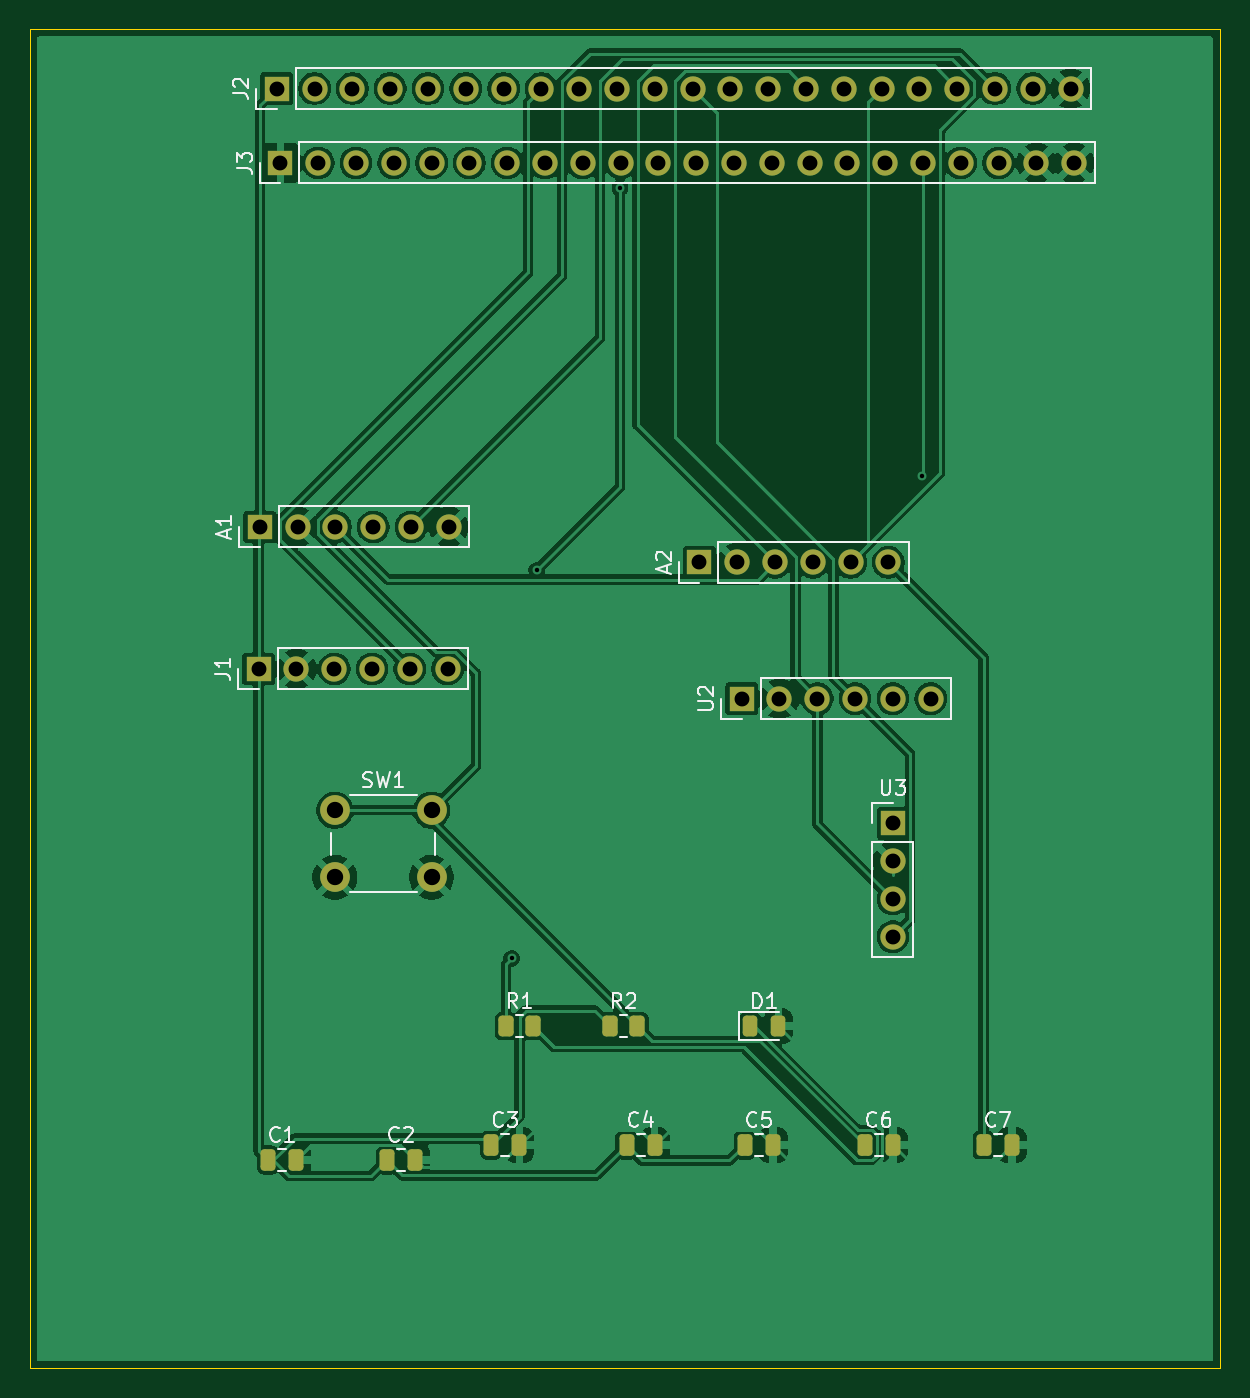
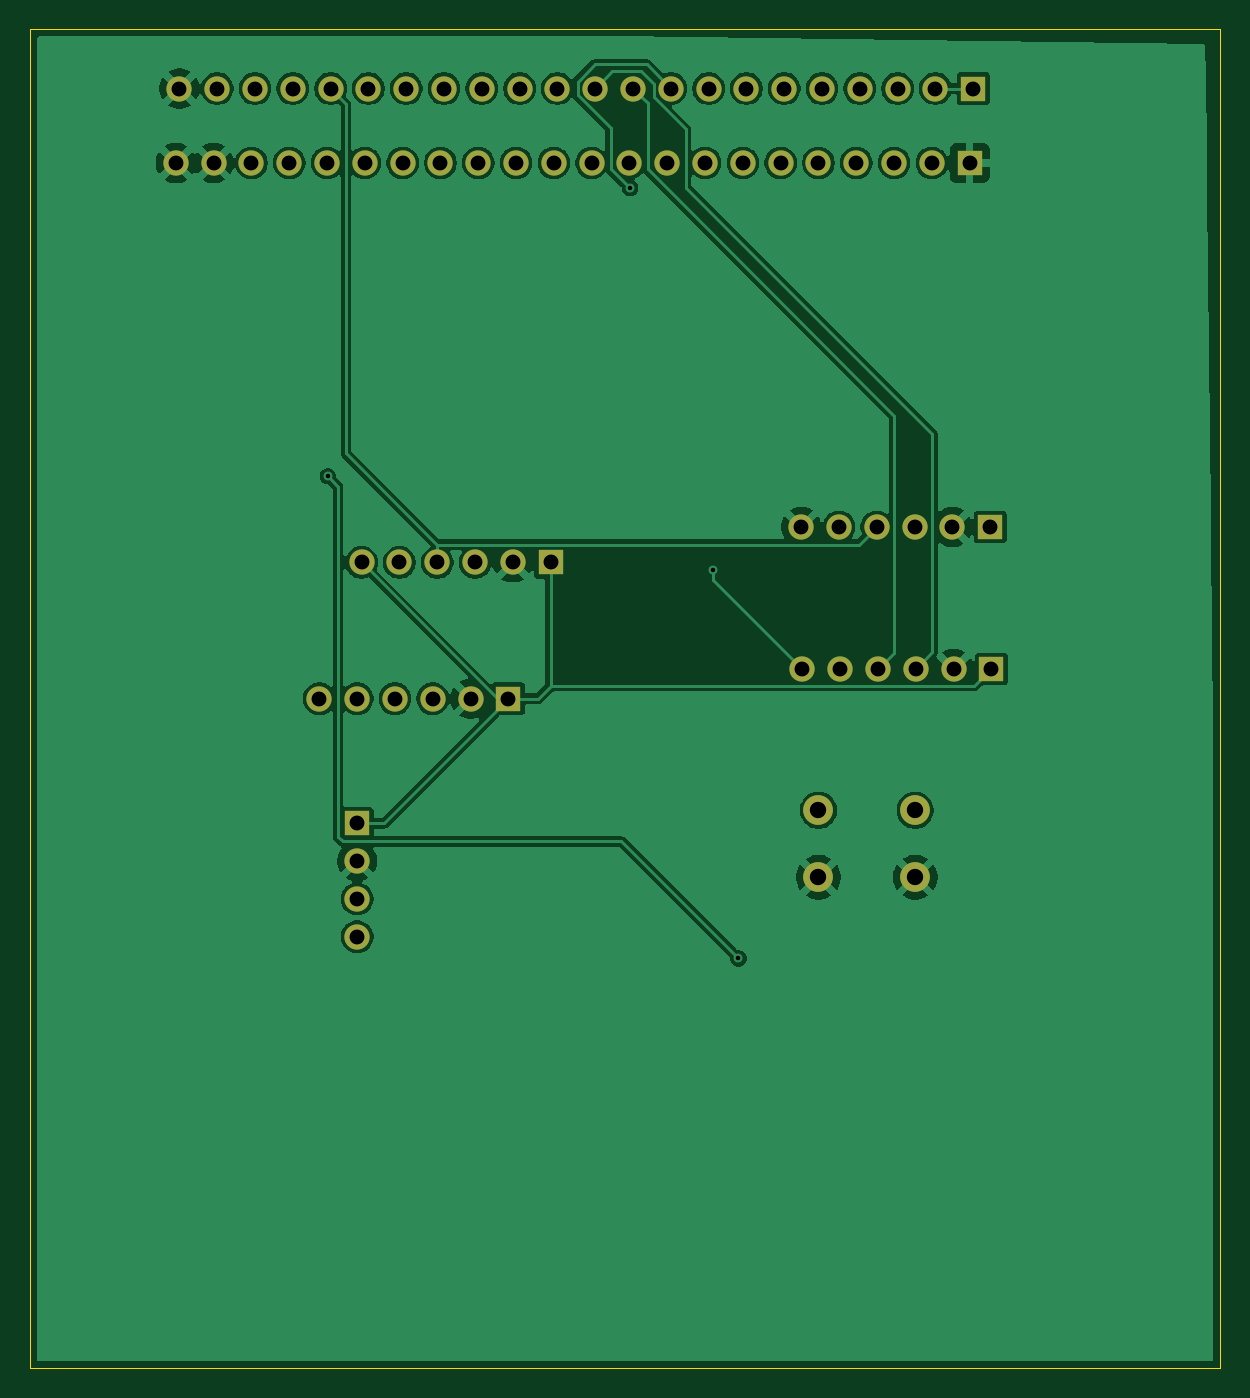
Circuit board: 9 layer files. Board 80.0 x 90.0 mm.
- bottom_copper: nks_gnd2caras-B_Cu.gbr (105092 bytes)
- bottom_mask: nks_gnd2caras-B_Mask.gbr (2649 bytes)
- bottom_silk: nks_gnd2caras-B_Silkscreen.gbr (459 bytes)
- outline: nks_gnd2caras-Edge_Cuts.gbr (612 bytes)
- top_copper: nks_gnd2caras-F_Cu.gbr (125112 bytes)
- top_mask: nks_gnd2caras-F_Mask.gbr (4229 bytes)
- top_silk: nks_gnd2caras-F_Silkscreen.gbr (22730 bytes)
- drill: nks_gnd2caras-NPTH.drl (264 bytes)
- drill: nks_gnd2caras-PTH.drl (1567 bytes)

=== bottom_copper: nks_gnd2caras-B_Cu.gbr (105092 bytes, source omitted) ===
=== bottom_mask: nks_gnd2caras-B_Mask.gbr ===
%TF.GenerationSoftware,KiCad,Pcbnew,10.0.4*%
%TF.CreationDate,2026-07-22T20:18:15+02:00*%
%TF.ProjectId,nks_gnd2caras,6e6b735f-676e-4643-9263-617261732e6b,rev?*%
%TF.SameCoordinates,Original*%
%TF.FileFunction,Soldermask,Bot*%
%TF.FilePolarity,Negative*%
%FSLAX46Y46*%
G04 Gerber Fmt 4.6, Leading zero omitted, Abs format (unit mm)*
G04 Created by KiCad (PCBNEW 10.0.4) date 2026-07-22 20:18:15*
%MOMM*%
%LPD*%
G01*
G04 APERTURE LIST*
%ADD10R,1.700000X1.700000*%
%ADD11C,1.700000*%
%ADD12C,2.000000*%
G04 APERTURE END LIST*
D10*
%TO.C,U2*%
X138840000Y-97000000D03*
D11*
X141380000Y-97000000D03*
X143920000Y-97000000D03*
X146460000Y-97000000D03*
X149000000Y-97000000D03*
X151540000Y-97000000D03*
%TD*%
D10*
%TO.C,J1*%
X106380000Y-95000000D03*
D11*
X108920000Y-95000000D03*
X111460000Y-95000000D03*
X114000000Y-95000000D03*
X116540000Y-95000000D03*
X119080000Y-95000000D03*
%TD*%
D12*
%TO.C,SW1*%
X111500000Y-104500000D03*
X118000000Y-104500000D03*
X111500000Y-109000000D03*
X118000000Y-109000000D03*
%TD*%
D10*
%TO.C,J2*%
X107600000Y-56000000D03*
D11*
X110140000Y-56000000D03*
X112680000Y-56000000D03*
X115220000Y-56000000D03*
X117760000Y-56000000D03*
X120300000Y-56000000D03*
X122840000Y-56000000D03*
X125380000Y-56000000D03*
X127920000Y-56000000D03*
X130460000Y-56000000D03*
X133000000Y-56000000D03*
X135540000Y-56000000D03*
X138080000Y-56000000D03*
X140620000Y-56000000D03*
X143160000Y-56000000D03*
X145700000Y-56000000D03*
X148240000Y-56000000D03*
X150780000Y-56000000D03*
X153320000Y-56000000D03*
X155860000Y-56000000D03*
X158400000Y-56000000D03*
X160940000Y-56000000D03*
%TD*%
D10*
%TO.C,A1*%
X106460000Y-85460000D03*
D11*
X109000000Y-85460000D03*
X111540000Y-85460000D03*
X114080000Y-85460000D03*
X116620000Y-85460000D03*
X119160000Y-85460000D03*
%TD*%
D10*
%TO.C,A2*%
X136000000Y-87840000D03*
D11*
X138540000Y-87840000D03*
X141080000Y-87840000D03*
X143620000Y-87840000D03*
X146160000Y-87840000D03*
X148700000Y-87840000D03*
%TD*%
D10*
%TO.C,U3*%
X149000000Y-105380000D03*
D11*
X149000000Y-107920000D03*
X149000000Y-110460000D03*
X149000000Y-113000000D03*
%TD*%
D10*
%TO.C,J3*%
X107840000Y-61000000D03*
D11*
X110380000Y-61000000D03*
X112920000Y-61000000D03*
X115460000Y-61000000D03*
X118000000Y-61000000D03*
X120540000Y-61000000D03*
X123080000Y-61000000D03*
X125620000Y-61000000D03*
X128160000Y-61000000D03*
X130700000Y-61000000D03*
X133240000Y-61000000D03*
X135780000Y-61000000D03*
X138320000Y-61000000D03*
X140860000Y-61000000D03*
X143400000Y-61000000D03*
X145940000Y-61000000D03*
X148480000Y-61000000D03*
X151020000Y-61000000D03*
X153560000Y-61000000D03*
X156100000Y-61000000D03*
X158640000Y-61000000D03*
X161180000Y-61000000D03*
%TD*%
M02*

=== bottom_silk: nks_gnd2caras-B_Silkscreen.gbr ===
%TF.GenerationSoftware,KiCad,Pcbnew,10.0.4*%
%TF.CreationDate,2026-07-22T20:18:15+02:00*%
%TF.ProjectId,nks_gnd2caras,6e6b735f-676e-4643-9263-617261732e6b,rev?*%
%TF.SameCoordinates,Original*%
%TF.FileFunction,Legend,Bot*%
%TF.FilePolarity,Positive*%
%FSLAX46Y46*%
G04 Gerber Fmt 4.6, Leading zero omitted, Abs format (unit mm)*
G04 Created by KiCad (PCBNEW 10.0.4) date 2026-07-22 20:18:15*
%MOMM*%
%LPD*%
G01*
G04 APERTURE LIST*
G04 APERTURE END LIST*
M02*

=== outline: nks_gnd2caras-Edge_Cuts.gbr ===
%TF.GenerationSoftware,KiCad,Pcbnew,10.0.4*%
%TF.CreationDate,2026-07-22T20:18:15+02:00*%
%TF.ProjectId,nks_gnd2caras,6e6b735f-676e-4643-9263-617261732e6b,rev?*%
%TF.SameCoordinates,Original*%
%TF.FileFunction,Profile,NP*%
%FSLAX46Y46*%
G04 Gerber Fmt 4.6, Leading zero omitted, Abs format (unit mm)*
G04 Created by KiCad (PCBNEW 10.0.4) date 2026-07-22 20:18:15*
%MOMM*%
%LPD*%
G01*
G04 APERTURE LIST*
%TA.AperFunction,Profile*%
%ADD10C,0.050000*%
%TD*%
G04 APERTURE END LIST*
D10*
X91000000Y-52000000D02*
X171000000Y-52000000D01*
X171000000Y-142000000D01*
X91000000Y-142000000D01*
X91000000Y-52000000D01*
M02*

=== top_copper: nks_gnd2caras-F_Cu.gbr (125112 bytes, source omitted) ===
=== top_mask: nks_gnd2caras-F_Mask.gbr ===
%TF.GenerationSoftware,KiCad,Pcbnew,10.0.4*%
%TF.CreationDate,2026-07-22T20:18:15+02:00*%
%TF.ProjectId,nks_gnd2caras,6e6b735f-676e-4643-9263-617261732e6b,rev?*%
%TF.SameCoordinates,Original*%
%TF.FileFunction,Soldermask,Top*%
%TF.FilePolarity,Negative*%
%FSLAX46Y46*%
G04 Gerber Fmt 4.6, Leading zero omitted, Abs format (unit mm)*
G04 Created by KiCad (PCBNEW 10.0.4) date 2026-07-22 20:18:15*
%MOMM*%
%LPD*%
G01*
G04 APERTURE LIST*
G04 Aperture macros list*
%AMRoundRect*
0 Rectangle with rounded corners*
0 $1 Rounding radius*
0 $2 $3 $4 $5 $6 $7 $8 $9 X,Y pos of 4 corners*
0 Add a 4 corners polygon primitive as box body*
4,1,4,$2,$3,$4,$5,$6,$7,$8,$9,$2,$3,0*
0 Add four circle primitives for the rounded corners*
1,1,$1+$1,$2,$3*
1,1,$1+$1,$4,$5*
1,1,$1+$1,$6,$7*
1,1,$1+$1,$8,$9*
0 Add four rect primitives between the rounded corners*
20,1,$1+$1,$2,$3,$4,$5,0*
20,1,$1+$1,$4,$5,$6,$7,0*
20,1,$1+$1,$6,$7,$8,$9,0*
20,1,$1+$1,$8,$9,$2,$3,0*%
G04 Aperture macros list end*
%ADD10R,1.700000X1.700000*%
%ADD11C,1.700000*%
%ADD12RoundRect,0.250000X-0.250000X-0.475000X0.250000X-0.475000X0.250000X0.475000X-0.250000X0.475000X0*%
%ADD13C,2.000000*%
%ADD14RoundRect,0.250000X-0.262500X-0.450000X0.262500X-0.450000X0.262500X0.450000X-0.262500X0.450000X0*%
%ADD15RoundRect,0.243750X-0.243750X-0.456250X0.243750X-0.456250X0.243750X0.456250X-0.243750X0.456250X0*%
G04 APERTURE END LIST*
D10*
%TO.C,U2*%
X138840000Y-97000000D03*
D11*
X141380000Y-97000000D03*
X143920000Y-97000000D03*
X146460000Y-97000000D03*
X149000000Y-97000000D03*
X151540000Y-97000000D03*
%TD*%
D12*
%TO.C,C5*%
X139050000Y-127000000D03*
X140950000Y-127000000D03*
%TD*%
%TO.C,C3*%
X122000000Y-127000000D03*
X123900000Y-127000000D03*
%TD*%
D10*
%TO.C,J1*%
X106380000Y-95000000D03*
D11*
X108920000Y-95000000D03*
X111460000Y-95000000D03*
X114000000Y-95000000D03*
X116540000Y-95000000D03*
X119080000Y-95000000D03*
%TD*%
D13*
%TO.C,SW1*%
X111500000Y-104500000D03*
X118000000Y-104500000D03*
X111500000Y-109000000D03*
X118000000Y-109000000D03*
%TD*%
D10*
%TO.C,J2*%
X107600000Y-56000000D03*
D11*
X110140000Y-56000000D03*
X112680000Y-56000000D03*
X115220000Y-56000000D03*
X117760000Y-56000000D03*
X120300000Y-56000000D03*
X122840000Y-56000000D03*
X125380000Y-56000000D03*
X127920000Y-56000000D03*
X130460000Y-56000000D03*
X133000000Y-56000000D03*
X135540000Y-56000000D03*
X138080000Y-56000000D03*
X140620000Y-56000000D03*
X143160000Y-56000000D03*
X145700000Y-56000000D03*
X148240000Y-56000000D03*
X150780000Y-56000000D03*
X153320000Y-56000000D03*
X155860000Y-56000000D03*
X158400000Y-56000000D03*
X160940000Y-56000000D03*
%TD*%
D14*
%TO.C,R1*%
X123000000Y-119000000D03*
X124825000Y-119000000D03*
%TD*%
D12*
%TO.C,C2*%
X115000000Y-128000000D03*
X116900000Y-128000000D03*
%TD*%
%TO.C,C4*%
X131100000Y-127000000D03*
X133000000Y-127000000D03*
%TD*%
%TO.C,C1*%
X107000000Y-128000000D03*
X108900000Y-128000000D03*
%TD*%
D15*
%TO.C,D1*%
X139422500Y-119000000D03*
X141297500Y-119000000D03*
%TD*%
D10*
%TO.C,A1*%
X106460000Y-85460000D03*
D11*
X109000000Y-85460000D03*
X111540000Y-85460000D03*
X114080000Y-85460000D03*
X116620000Y-85460000D03*
X119160000Y-85460000D03*
%TD*%
D10*
%TO.C,A2*%
X136000000Y-87840000D03*
D11*
X138540000Y-87840000D03*
X141080000Y-87840000D03*
X143620000Y-87840000D03*
X146160000Y-87840000D03*
X148700000Y-87840000D03*
%TD*%
D10*
%TO.C,U3*%
X149000000Y-105380000D03*
D11*
X149000000Y-107920000D03*
X149000000Y-110460000D03*
X149000000Y-113000000D03*
%TD*%
D14*
%TO.C,R2*%
X130000000Y-119000000D03*
X131825000Y-119000000D03*
%TD*%
D12*
%TO.C,C6*%
X147100000Y-127000000D03*
X149000000Y-127000000D03*
%TD*%
%TO.C,C7*%
X155100000Y-127000000D03*
X157000000Y-127000000D03*
%TD*%
D10*
%TO.C,J3*%
X107840000Y-61000000D03*
D11*
X110380000Y-61000000D03*
X112920000Y-61000000D03*
X115460000Y-61000000D03*
X118000000Y-61000000D03*
X120540000Y-61000000D03*
X123080000Y-61000000D03*
X125620000Y-61000000D03*
X128160000Y-61000000D03*
X130700000Y-61000000D03*
X133240000Y-61000000D03*
X135780000Y-61000000D03*
X138320000Y-61000000D03*
X140860000Y-61000000D03*
X143400000Y-61000000D03*
X145940000Y-61000000D03*
X148480000Y-61000000D03*
X151020000Y-61000000D03*
X153560000Y-61000000D03*
X156100000Y-61000000D03*
X158640000Y-61000000D03*
X161180000Y-61000000D03*
%TD*%
M02*

=== top_silk: nks_gnd2caras-F_Silkscreen.gbr (22730 bytes, source omitted) ===
=== drill: nks_gnd2caras-NPTH.drl ===
M48
; DRILL file KiCad 10.0.4 date 2026-07-22T20:18:39
; FORMAT={-:-/ absolute / metric / decimal}
; #@! TF.CreationDate,2026-07-22T20:18:39+02:00
; #@! TF.GenerationSoftware,Kicad,Pcbnew,10.0.4
; #@! TF.FileFunction,NonPlated,1,2,NPTH
FMAT,2
METRIC
%
G90
G05
M30

=== drill: nks_gnd2caras-PTH.drl ===
M48
; DRILL file KiCad 10.0.4 date 2026-07-22T20:18:39
; FORMAT={-:-/ absolute / metric / decimal}
; #@! TF.CreationDate,2026-07-22T20:18:39+02:00
; #@! TF.GenerationSoftware,Kicad,Pcbnew,10.0.4
; #@! TF.FileFunction,Plated,1,2,PTH
FMAT,2
METRIC
; #@! TA.AperFunction,Plated,PTH,ViaDrill
T1C0.300
; #@! TA.AperFunction,Plated,PTH,ComponentDrill
T2C1.000
; #@! TA.AperFunction,Plated,PTH,ComponentDrill
T3C1.100
%
G90
G05
T1
X123.377Y-114.458
X125.06Y-88.367
X130.662Y-62.694
X150.969Y-82.053
T2
X106.38Y-95.0
X106.46Y-85.46
X107.6Y-56.0
X107.84Y-61.0
X108.92Y-95.0
X109.0Y-85.46
X110.14Y-56.0
X110.38Y-61.0
X111.46Y-95.0
X111.54Y-85.46
X112.68Y-56.0
X112.92Y-61.0
X114.0Y-95.0
X114.08Y-85.46
X115.22Y-56.0
X115.46Y-61.0
X116.54Y-95.0
X116.62Y-85.46
X117.76Y-56.0
X118.0Y-61.0
X119.08Y-95.0
X119.16Y-85.46
X120.3Y-56.0
X120.54Y-61.0
X122.84Y-56.0
X123.08Y-61.0
X125.38Y-56.0
X125.62Y-61.0
X127.92Y-56.0
X128.16Y-61.0
X130.46Y-56.0
X130.7Y-61.0
X133.0Y-56.0
X133.24Y-61.0
X135.54Y-56.0
X135.78Y-61.0
X136.0Y-87.84
X138.08Y-56.0
X138.32Y-61.0
X138.54Y-87.84
X138.84Y-97.0
X140.62Y-56.0
X140.86Y-61.0
X141.08Y-87.84
X141.38Y-97.0
X143.16Y-56.0
X143.4Y-61.0
X143.62Y-87.84
X143.92Y-97.0
X145.7Y-56.0
X145.94Y-61.0
X146.16Y-87.84
X146.46Y-97.0
X148.24Y-56.0
X148.48Y-61.0
X148.7Y-87.84
X149.0Y-97.0
X149.0Y-105.38
X149.0Y-107.92
X149.0Y-110.46
X149.0Y-113.0
X150.78Y-56.0
X151.02Y-61.0
X151.54Y-97.0
X153.32Y-56.0
X153.56Y-61.0
X155.86Y-56.0
X156.1Y-61.0
X158.4Y-56.0
X158.64Y-61.0
X160.94Y-56.0
X161.18Y-61.0
T3
X111.5Y-104.5
X111.5Y-109.0
X118.0Y-104.5
X118.0Y-109.0
M30
